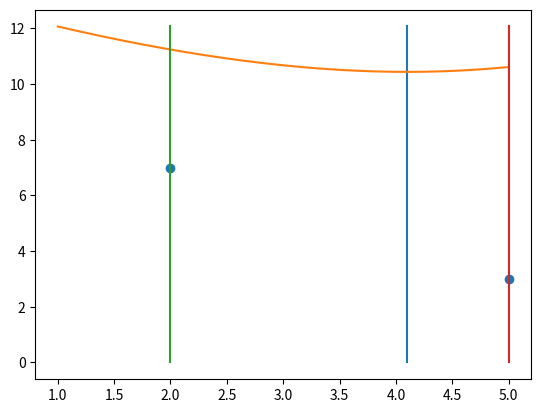

Python code for this plot:
import matplotlib.pyplot as plt
import matplotlib.animation as animation
from numpy import linspace

def dist(x):
    return ((x-a1)**2+b1**2)**0.5+((a2-x)**2+b2**2)**0.5
def newX(x1,x2):
    x_middle = (x1+x2)/2
    if dist(x_middle)<dist(x2):
        return x1,x_middle
    else:
        return x_middle,x2
def update(frame):
    global x1,x2
    x1,x2 = newX(x1,x2)
    x1_plot.set_xdata([x1,x1])
    x2_plot.set_xdata([x2,x2])
    return x1_plot,x2_plot


a1 =2
b1 = 7
a2 = 5
b2 = 3

x1 = a1
x2 = a2

fig, ax = plt.subplots()
ax.scatter((a1,a2),(b1,b2))

x_ls = linspace(1,5,200)
y_ls = [dist(xi) for xi in x_ls]

x_best = (a1*b2 + a2*b1)/(b1+b2)
ax.plot((x_best,x_best),(0,max(y_ls)))

ax.plot(x_ls,y_ls)
x1_plot = ax.plot((a1,a1),(0,max(y_ls)))[0]
x2_plot = ax.plot((a2,a2),(0,max(y_ls)))[0]



ani = animation.FuncAnimation(fig=fig,func = update,frames = 100000, interval=1000)
plt.show()